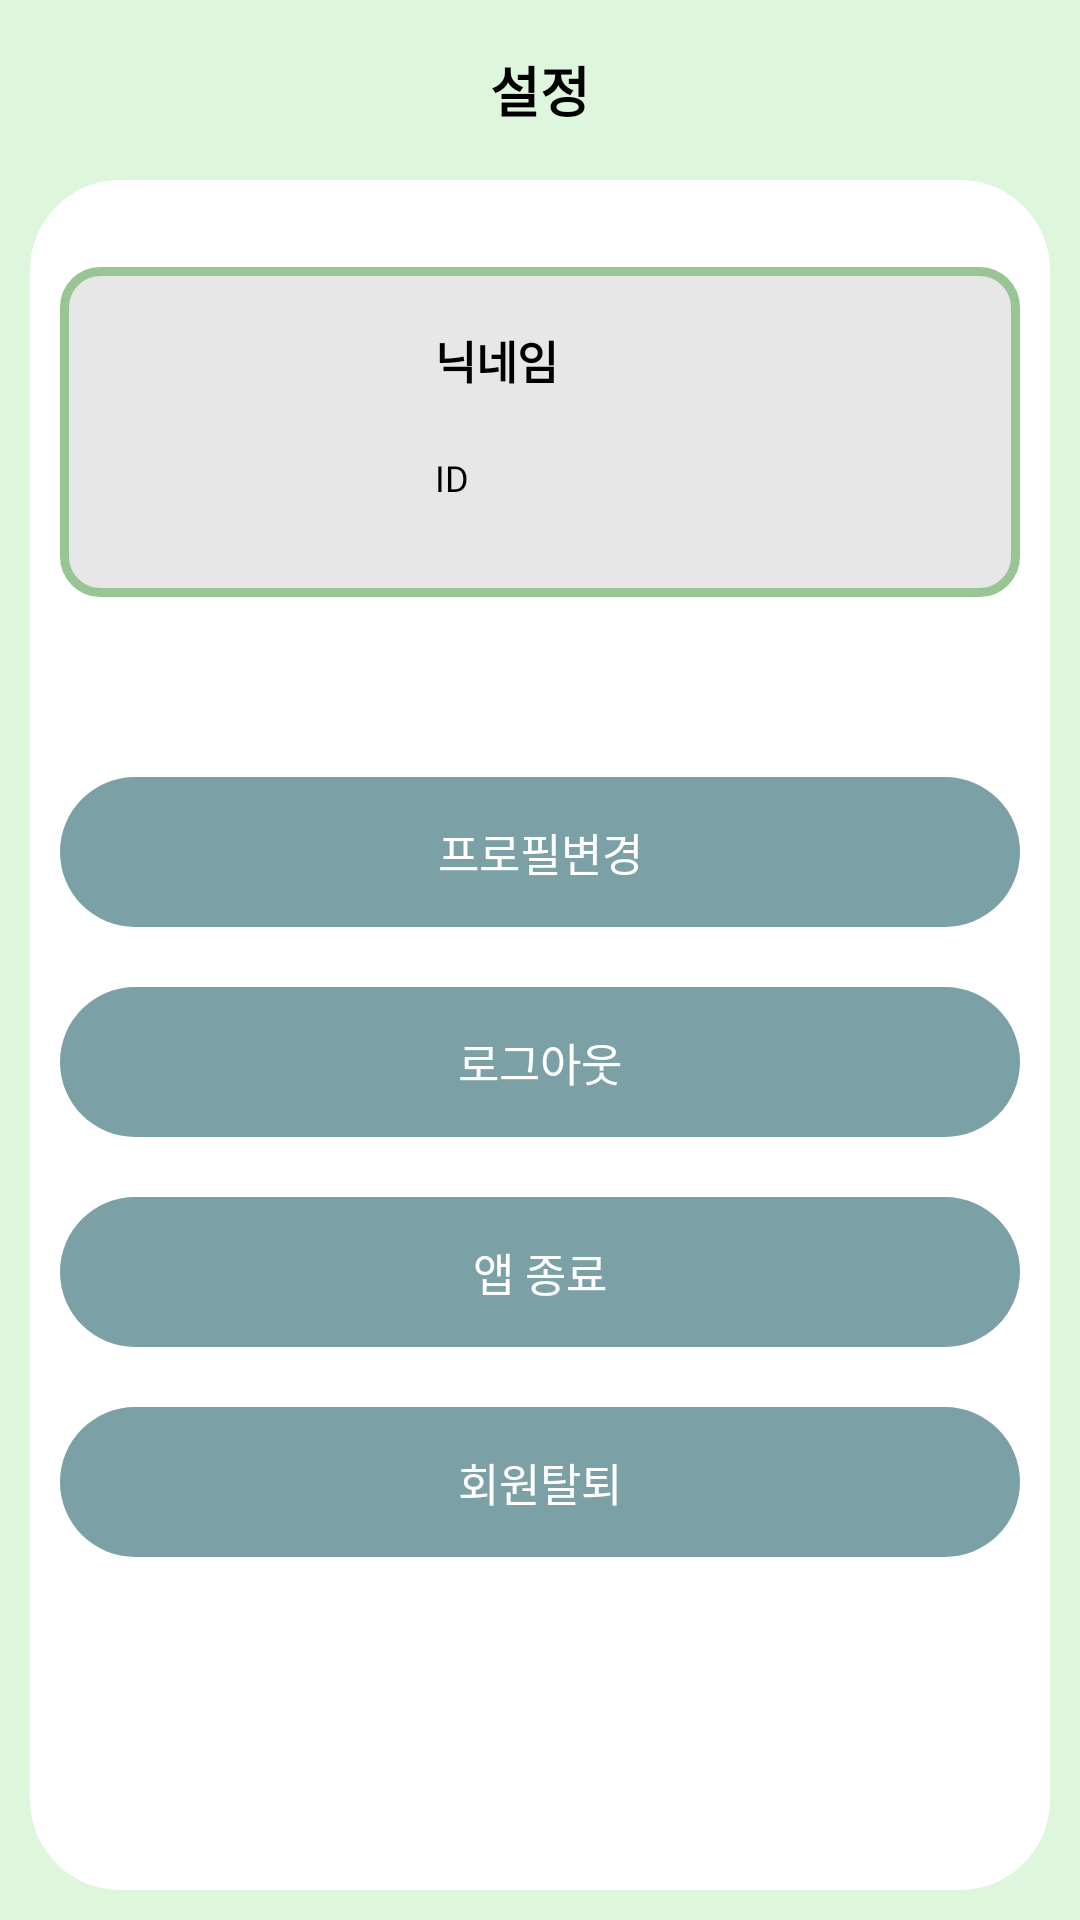

Layout XML and referenced resources for this Android screen:
<!-- AndroidManifest.xml: application theme Theme.MyApplication -->
<!-- res/layout/activity_option.xml -->
<?xml version="1.0" encoding="utf-8"?>
<LinearLayout xmlns:android="http://schemas.android.com/apk/res/android"
    android:layout_width="match_parent"
    android:layout_height="match_parent"
    android:orientation="vertical"
    android:background="@color/color_toolbar2">

    
    <androidx.constraintlayout.widget.ConstraintLayout
        android:layout_width="match_parent"
        android:layout_height="60dp"
        android:background="@color/color_toolbar2">

        <TextView
            android:layout_width="match_parent"
            android:layout_height="match_parent"
            android:fontFamily="@font/kingsejong"
            android:gravity="center"
            android:text="설정"
            android:textColor="@color/black"
            android:textStyle="bold"
            android:textSize="18sp" />
    </androidx.constraintlayout.widget.ConstraintLayout>

    <LinearLayout
        android:layout_width="match_parent"
        android:layout_height="match_parent"
        android:orientation="vertical"
        android:background="@drawable/main_ui"
        android:layout_marginLeft="10dp"
        android:layout_marginRight="10dp"
        android:layout_marginBottom="10dp">

        <TextView
            android:layout_width="match_parent"
            android:layout_height="wrap_content"
            android:id="@+id/tv_UID"
            android:visibility="invisible"
            android:text="UID"
            android:background="?android:attr/dividerVertical" />

        <LinearLayout
            android:layout_width="match_parent"
            android:layout_height="wrap_content"
            android:orientation="horizontal"
            android:layout_marginBottom="50dp"
            android:layout_marginTop="10dp"
            android:layout_marginRight="10dp"
            android:layout_marginLeft="10dp"
            android:padding="10dp"
            android:background="@drawable/clickable_layout">

            <ImageView
                android:id="@+id/iv_op_profile"
                android:layout_width="80dp"
                android:layout_height="80dp"
                android:layout_margin="5dp"
                android:src="@drawable/ic_launcher_background" />

            <LinearLayout
                android:layout_width="match_parent"
                android:layout_height="wrap_content"
                android:layout_marginLeft="15dp"
                android:orientation="vertical">

                <TextView
                    android:id="@+id/op_tv_nickName"
                    android:layout_width="wrap_content"
                    android:layout_height="wrap_content"
                    android:layout_margin="10dp"
                    android:fontFamily="@font/kingsejong"
                    android:text="닉네임"
                    android:textColor="@color/black"
                    android:textSize="15sp"
                    android:textStyle="bold"/>

                <TextView
                    android:id="@+id/op_tv_id"
                    android:layout_width="wrap_content"
                    android:layout_height="wrap_content"
                    android:layout_margin="10dp"
                    android:fontFamily="@font/kingsejong"
                    android:text="ID"
                    android:textSize="12sp"
                    android:textColor="@color/black"/>



            </LinearLayout>
        </LinearLayout>

        <TextView
            android:layout_width="match_parent"
            android:layout_height="50dp"
            android:layout_margin="10dp"
            android:background="@drawable/round_button"
            android:gravity="center"
            android:onClick="btnChangeProfile"
            android:text="프로필변경"
            android:textColor="@color/white"
            android:fontFamily="@font/kingsejong"
            android:textSize="15sp"/>

        <TextView
            android:layout_width="match_parent"
            android:layout_height="50dp"
            android:layout_margin="10dp"
            android:background="@drawable/round_button"
            android:gravity="center"
            android:onClick="btnSignOut"
            android:text="로그아웃"
            android:textColor="@color/white"
            android:fontFamily="@font/kingsejong"
            android:textSize="15sp"/>

        <TextView
            android:layout_width="match_parent"
            android:layout_height="50dp"
            android:layout_margin="10dp"
            android:background="@drawable/round_button"
            android:onClick="btnAppClose"
            android:gravity="center"
            android:text="앱 종료"
            android:textColor="@color/white"
            android:fontFamily="@font/kingsejong"
            android:textSize="15sp"/>

        <TextView
            android:onClick="btn_revoke"
            android:layout_width="match_parent"
            android:layout_height="50dp"
            android:layout_margin="10dp"
            android:background="@drawable/round_button"
            android:gravity="center"
            android:text="회원탈퇴"
            android:textColor="@color/white"
            android:fontFamily="@font/kingsejong"
            android:textSize="15sp"/>
    </LinearLayout>

</LinearLayout>
<!-- resources referenced by this layout -->
<resources>
  <color name="black">#FF000000</color>
  <color name="color_toolbar2">#DEF6DC</color>
  <color name="white">#FFFFFFFF</color>
  <!-- drawable clickable_layout (drawable) -->
  <?xml version="1.0" encoding="utf-8"?>
  <shape xmlns:android="http://schemas.android.com/apk/res/android"
      android:shape="rectangle">
  
      <solid android:color="@color/color_clickable_menu" />
      <corners
          android:topRightRadius="12dp"
          android:topLeftRadius="12dp"
          android:bottomRightRadius="12dp"
          android:bottomLeftRadius="12dp"/>
      <stroke android:width="3dp"
          android:color="@color/color_stroke" />
  
  </shape>
  <!-- drawable main_ui (drawable) -->
  <?xml version="1.0" encoding="utf-8"?>
  <shape xmlns:android="http://schemas.android.com/apk/res/android"
      android:shape="rectangle">
  
      <solid android:color="@color/white" />
      <corners
          android:topRightRadius="30dp"
          android:topLeftRadius="30dp"
          android:bottomRightRadius="30dp"
          android:bottomLeftRadius="30dp"/>
  </shape>
  <!-- drawable round_button (drawable) -->
  <?xml version="1.0" encoding="utf-8"?>
  <selector xmlns:android="http://schemas.android.com/apk/res/android">
      <item android:state_enabled="false">
          <shape android:shape="rectangle">
              <corners android:radius="100dp"/>
              <solid android:color="@android:color/darker_gray"/>
          </shape>
      </item>
  
      <item android:state_pressed="true">
          <shape android:shape="rectangle">
              <corners android:radius="100dp"/>
              <solid android:color="@color/loginBP"/>
          </shape>
      </item>
  
      <item android:shape="rectangle">
          <shape android:shape="rectangle">
              <corners android:radius="100dp"/>
              <solid android:color="@color/loginB"/>
          </shape>
      </item>
  
  
  </selector>
  <style name="Theme.MyApplication" parent="Base.Theme.MyApplication" />
  <color name="color_clickable_menu">#E7E7E7</color>
  <color name="color_stroke">#98C593</color>
  <color name="loginBP">#306870</color>
  <color name="loginB">#7BA1A6</color>
  <style name="Base.Theme.MyApplication" parent="Theme.Material3.DayNight.NoActionBar">
          
          <item name="colorPrimary">@color/color_toolbar</item>
          <item name="colorPrimaryVariant">@color/color_toolbar</item>
          <item name="android:windowLightStatusBar" tools:targetApi="m">@color/black</item>
      </style>
  <color name="color_toolbar">#BCE9B7</color>
</resources>
